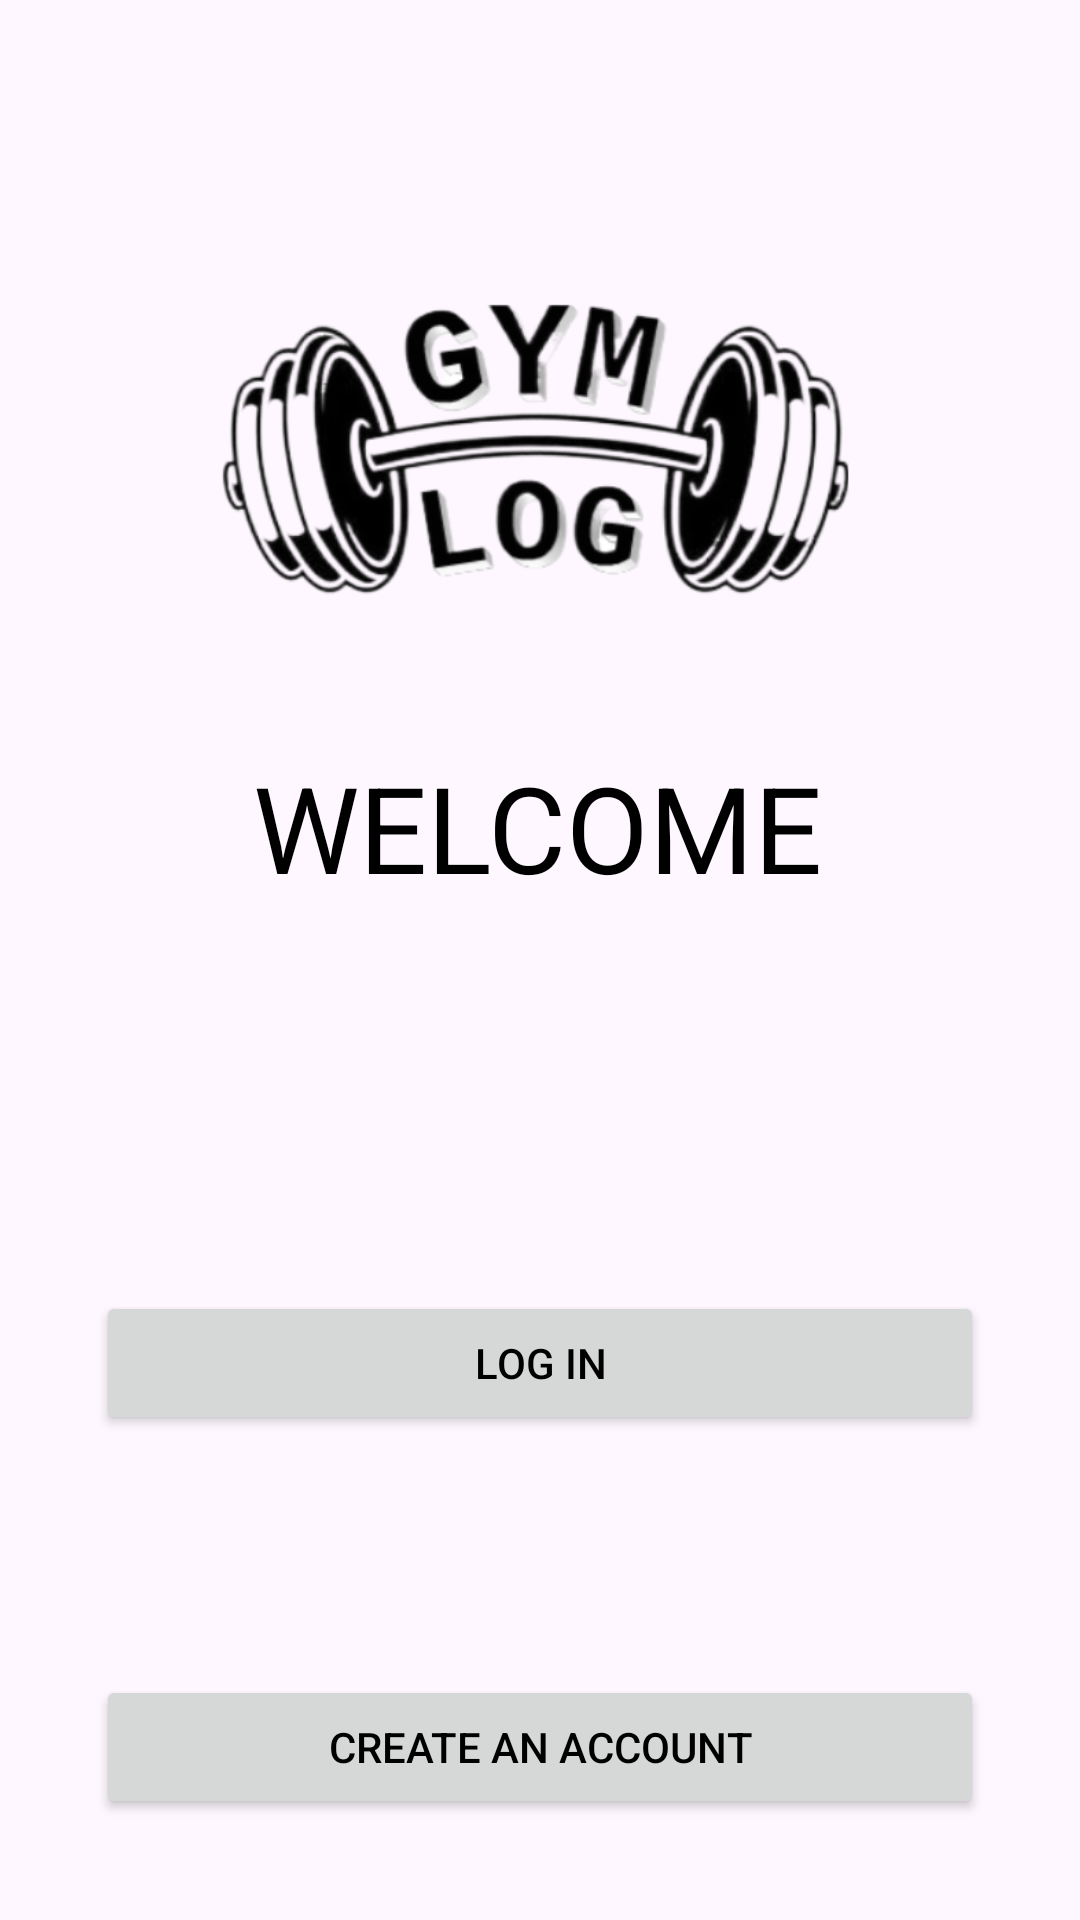

Android layout source for this screen:
<!-- AndroidManifest.xml: application theme Theme.GymLog -->
<!-- res/layout/fragment_menu_log_in.xml -->
<?xml version="1.0" encoding="utf-8"?>
<androidx.constraintlayout.widget.ConstraintLayout xmlns:android="http://schemas.android.com/apk/res/android"
    xmlns:tools="http://schemas.android.com/tools"
    android:layout_width="match_parent"
    android:layout_height="match_parent"
    xmlns:app="http://schemas.android.com/apk/res-auto"
    tools:context=".fragments.login.MenuLogInFragment">


    <ImageView
        android:id="@+id/img_logo_menuLogIn"
        android:layout_width="229dp"
        android:layout_height="153dp"
        android:layout_marginTop="76dp"
        android:src="@drawable/logo"
        app:layout_constraintEnd_toEndOf="parent"
        app:layout_constraintStart_toStartOf="parent"
        app:layout_constraintTop_toTopOf="parent" />

    <TextView
        android:id="@+id/tv_bienvenido_menuLogIn"
        android:layout_width="wrap_content"
        android:layout_height="wrap_content"
        android:layout_marginTop="20dp"
        android:text="@string/bienvenido_menuLogIn"
        android:textSize="40dp"
        app:layout_constraintEnd_toEndOf="parent"
        app:layout_constraintHorizontal_bias="0.497"
        app:layout_constraintStart_toStartOf="parent"
        app:layout_constraintTop_toBottomOf="@+id/img_logo_menuLogIn" />

    <Button
        android:id="@+id/btn_iniciarSesion_menuLogIn"
        android:layout_width="match_parent"
        android:layout_height="wrap_content"
        android:layout_marginStart="32dp"
        android:layout_marginTop="128dp"
        android:layout_marginEnd="32dp"
        android:text="@string/iniciarSesion_menuLogIn"
        app:layout_constraintEnd_toEndOf="parent"
        app:layout_constraintStart_toStartOf="parent"
        app:layout_constraintTop_toBottomOf="@+id/tv_bienvenido_menuLogIn" />

    <Button
        android:id="@+id/btn_registrarse_menuLogIn"
        android:layout_width="match_parent"
        android:layout_height="wrap_content"
        android:layout_marginStart="32dp"
        android:layout_marginTop="80dp"
        android:layout_marginEnd="32dp"
        android:text="@string/registrarse_menuLogIn"
        app:layout_constraintEnd_toEndOf="parent"
        app:layout_constraintHorizontal_bias="0.0"
        app:layout_constraintStart_toStartOf="parent"
        app:layout_constraintTop_toBottomOf="@+id/btn_iniciarSesion_menuLogIn" />


</androidx.constraintlayout.widget.ConstraintLayout>
<!-- resources referenced by this layout -->
<resources>
  <!-- drawable logo: png bitmap (drawable, 155088 bytes) -->
  <string name="bienvenido_menuLogIn">WELCOME</string>
  <string name="iniciarSesion_menuLogIn">LOG IN</string>
  <string name="registrarse_menuLogIn">CREATE AN ACCOUNT</string>
  <style name="Theme.GymLog" parent="Base.Theme.GymLog" />
  <style name="Base.Theme.GymLog" parent="Theme.Material3.DayNight.NoActionBar">
          
          <item name="colorPrimary">@color/azul</item>
          <item name="android:textColor">@color/black</item>
      </style>
  <color name="azul">#63E3F4</color>
  <color name="black">#FF000000</color>
</resources>
